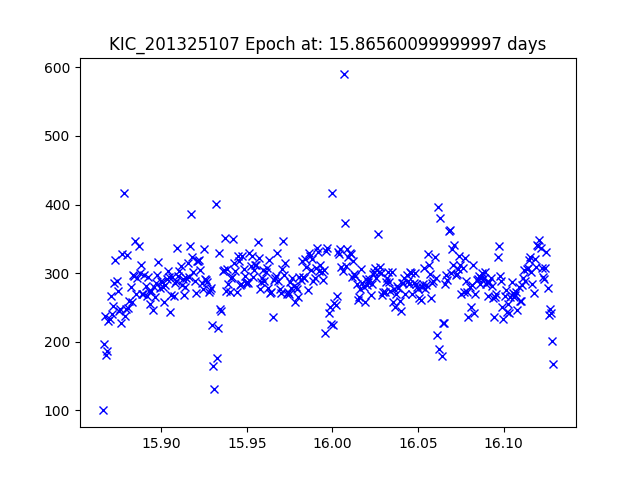

The file beside this chart, header and first rows:
JDtimes, observed fluxes, observed uncertainties
15.87, 99.86, 20.09
15.87, 196.7, 19.35
15.87, 237.7, 19.15
15.87, 180.5, 19.45
15.87, 186, 19.42
15.87, 229.6, 19.19
15.87, 233.4, 19.17
15.87, 266.3, 19.03
15.87, 240.8, 19.13
15.87, 252.2, 19.08
15.87, 286.3, 18.95
15.87, 319, 18.83
15.87, 288.5, 18.94
15.87, 274.4, 18.99
15.88, 244.3, 19.12
15.88, 247.8, 19.1
15.88, 227.4, 19.2
15.88, 328, 18.8
15.88, 416.7, 18.54
15.88, 237.8, 19.15
15.88, 248.2, 19.1
15.88, 326.6, 18.8
15.88, 249.3, 19.1
15.88, 259.8, 19.05
15.88, 279.4, 18.97
15.88, 257.2, 19.06
15.88, 298, 18.9
15.88, 295.7, 18.91
15.88, 347, 18.74
15.89, 269.8, 19.01
15.89, 292.9, 18.92
15.89, 338.9, 18.76
15.89, 299.6, 18.9
15.89, 311.3, 18.86
15.89, 268.9, 19.01
15.89, 270.1, 19.01
15.89, 297.6, 18.9
15.89, 281.5, 18.97
15.89, 267.2, 19.02
15.89, 293.9, 18.92
15.89, 273.5, 19
15.89, 255.5, 19.07
15.89, 273.5, 19
15.89, 246.6, 19.11
15.9, 279.8, 18.97
15.9, 265.2, 19.03
15.9, 286.3, 18.95
15.9, 297.8, 18.9
15.9, 316.1, 18.84
15.9, 278.1, 18.98
15.9, 288.1, 18.94
15.9, 287.7, 18.94
15.9, 280.3, 18.97
15.9, 257.6, 19.06
15.9, 282.4, 18.96
15.9, 291.9, 18.93
15.9, 303.7, 18.88
15.9, 294.3, 18.92
15.91, 243.8, 19.12
15.91, 267.6, 19.02
... 328 more rows
